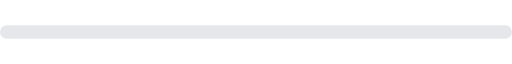
t = 0.00 s
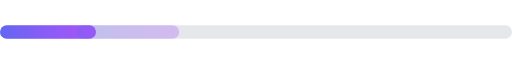
t = 0.38 s
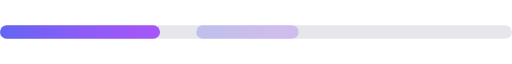
t = 0.63 s
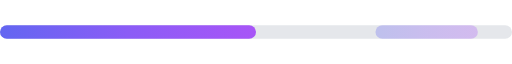
t = 1.00 s
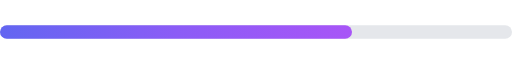
t = 1.38 s
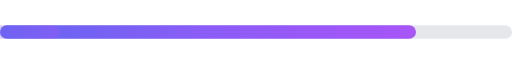
t = 1.63 s

The animated SVG that drew these frames (rendered in a browser with its animation timeline set to each time). Animation: 2 SMIL elements (animate=1,animateTransform=1); one cycle of 2.00 s, repeats indefinitely.

<svg width="300" height="8" viewBox="0 0 300 8" fill="none" xmlns="http://www.w3.org/2000/svg">
  <defs>
    <linearGradient id="progressGradient" x1="0%" y1="0%" x2="100%" y2="0%">
      <stop offset="0%" style="stop-color:#6366F1;stop-opacity:1" />
      <stop offset="50%" style="stop-color:#8B5CF6;stop-opacity:1" />
      <stop offset="100%" style="stop-color:#A855F7;stop-opacity:1" />
    </linearGradient>
  </defs>

  <!-- Progress bar background -->
  <rect x="0" y="0" width="300" height="8" rx="4" fill="#E5E7EB"/>

  <!-- Progress bar fill (animated appearance) -->
  <rect x="0" y="0" width="0" height="8" rx="4" fill="url(#progressGradient)">
    <animate attributeName="width" values="0;75;150;225;300" dur="2s" repeatCount="indefinite"/>
  </rect>

  <!-- Shimmer effect -->
  <rect x="0" y="0" width="60" height="8" rx="4" fill="url(#progressGradient)" opacity="0.3">
    <animateTransform attributeName="transform" type="translate" values="-60 0;360 0" dur="1.5s" repeatCount="indefinite"/>
  </rect>
</svg>